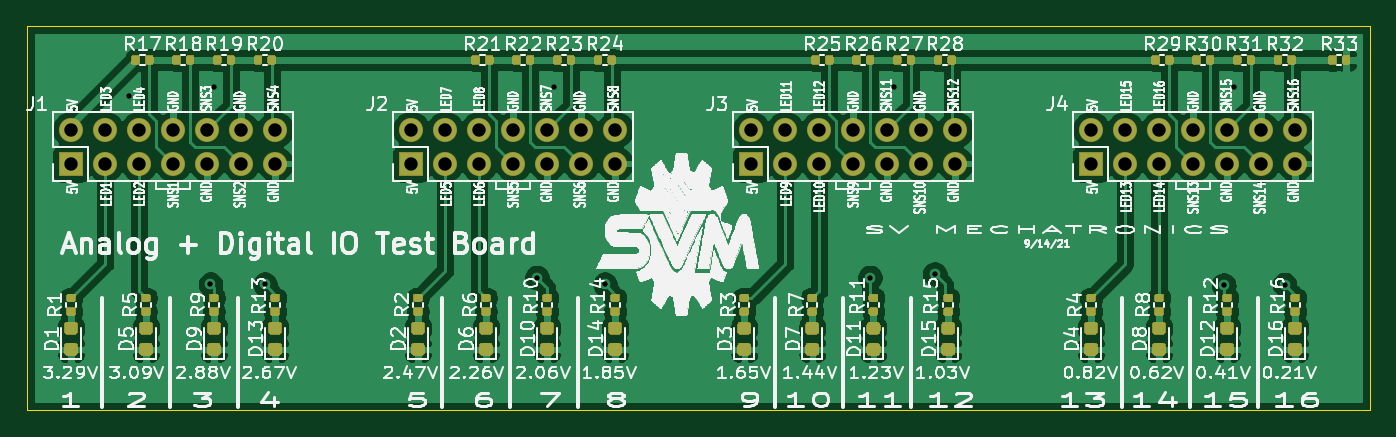
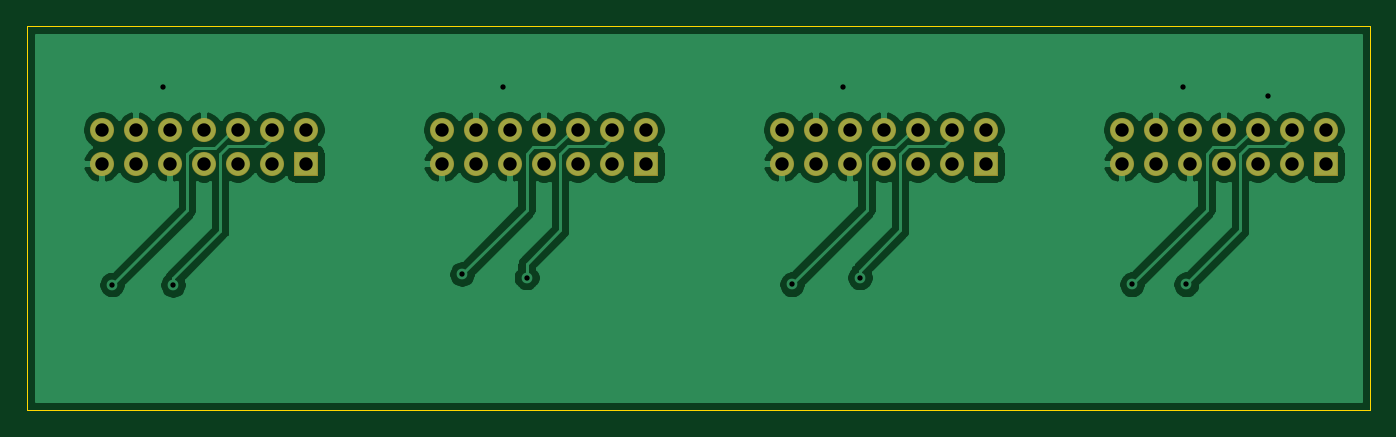
Circuit board: 11 layer files. Board 100.3 x 28.7 mm.
- bottom_copper: Adapter-B_Cu.gbr (65300 bytes)
- bottom_mask: Adapter-B_Mask.gbr (3128 bytes)
- paste: Adapter-B_Paste.gbr (496 bytes)
- bottom_silk: Adapter-B_SilkS.gbr (497 bytes)
- outline: Adapter-Edge_Cuts.gbr (778 bytes)
- top_copper: Adapter-F_Cu.gbr (205237 bytes)
- top_mask: Adapter-F_Mask.gbr (35874 bytes)
- paste: Adapter-F_Paste.gbr (33242 bytes)
- top_silk: Adapter-F_SilkS.gbr (241428 bytes)
- drill: Adapter-NPTH.drl (271 bytes)
- drill: Adapter-PTH.drl (1176 bytes)

=== bottom_copper: Adapter-B_Cu.gbr (65300 bytes, source omitted) ===
=== bottom_mask: Adapter-B_Mask.gbr ===
G04 #@! TF.GenerationSoftware,KiCad,Pcbnew,(5.1.10)-1*
G04 #@! TF.CreationDate,2021-09-15T13:26:17-07:00*
G04 #@! TF.ProjectId,Adapter,41646170-7465-4722-9e6b-696361645f70,rev?*
G04 #@! TF.SameCoordinates,Original*
G04 #@! TF.FileFunction,Soldermask,Bot*
G04 #@! TF.FilePolarity,Negative*
%FSLAX46Y46*%
G04 Gerber Fmt 4.6, Leading zero omitted, Abs format (unit mm)*
G04 Created by KiCad (PCBNEW (5.1.10)-1) date 2021-09-15 13:26:17*
%MOMM*%
%LPD*%
G01*
G04 APERTURE LIST*
%ADD10O,1.802000X1.802000*%
G04 APERTURE END LIST*
G36*
G01*
X138772000Y-75196000D02*
X137072000Y-75196000D01*
G75*
G02*
X137021000Y-75145000I0J51000D01*
G01*
X137021000Y-73445000D01*
G75*
G02*
X137072000Y-73394000I51000J0D01*
G01*
X138772000Y-73394000D01*
G75*
G02*
X138823000Y-73445000I0J-51000D01*
G01*
X138823000Y-75145000D01*
G75*
G02*
X138772000Y-75196000I-51000J0D01*
G01*
G37*
D10*
X137922000Y-71755000D03*
X140462000Y-74295000D03*
X140462000Y-71755000D03*
X143002000Y-74295000D03*
X143002000Y-71755000D03*
X145542000Y-74295000D03*
X145542000Y-71755000D03*
X148082000Y-74295000D03*
X148082000Y-71755000D03*
X150622000Y-74295000D03*
X150622000Y-71755000D03*
X153162000Y-74295000D03*
X153162000Y-71755000D03*
X76962000Y-71755000D03*
X76962000Y-74295000D03*
X74422000Y-71755000D03*
X74422000Y-74295000D03*
X71882000Y-71755000D03*
X71882000Y-74295000D03*
X69342000Y-71755000D03*
X69342000Y-74295000D03*
X66802000Y-71755000D03*
X66802000Y-74295000D03*
X64262000Y-71755000D03*
X64262000Y-74295000D03*
X61722000Y-71755000D03*
G36*
G01*
X62572000Y-75196000D02*
X60872000Y-75196000D01*
G75*
G02*
X60821000Y-75145000I0J51000D01*
G01*
X60821000Y-73445000D01*
G75*
G02*
X60872000Y-73394000I51000J0D01*
G01*
X62572000Y-73394000D01*
G75*
G02*
X62623000Y-73445000I0J-51000D01*
G01*
X62623000Y-75145000D01*
G75*
G02*
X62572000Y-75196000I-51000J0D01*
G01*
G37*
X102362000Y-71755000D03*
X102362000Y-74295000D03*
X99822000Y-71755000D03*
X99822000Y-74295000D03*
X97282000Y-71755000D03*
X97282000Y-74295000D03*
X94742000Y-71755000D03*
X94742000Y-74295000D03*
X92202000Y-71755000D03*
X92202000Y-74295000D03*
X89662000Y-71755000D03*
X89662000Y-74295000D03*
X87122000Y-71755000D03*
G36*
G01*
X87972000Y-75196000D02*
X86272000Y-75196000D01*
G75*
G02*
X86221000Y-75145000I0J51000D01*
G01*
X86221000Y-73445000D01*
G75*
G02*
X86272000Y-73394000I51000J0D01*
G01*
X87972000Y-73394000D01*
G75*
G02*
X88023000Y-73445000I0J-51000D01*
G01*
X88023000Y-75145000D01*
G75*
G02*
X87972000Y-75196000I-51000J0D01*
G01*
G37*
G36*
G01*
X113372000Y-75196000D02*
X111672000Y-75196000D01*
G75*
G02*
X111621000Y-75145000I0J51000D01*
G01*
X111621000Y-73445000D01*
G75*
G02*
X111672000Y-73394000I51000J0D01*
G01*
X113372000Y-73394000D01*
G75*
G02*
X113423000Y-73445000I0J-51000D01*
G01*
X113423000Y-75145000D01*
G75*
G02*
X113372000Y-75196000I-51000J0D01*
G01*
G37*
X112522000Y-71755000D03*
X115062000Y-74295000D03*
X115062000Y-71755000D03*
X117602000Y-74295000D03*
X117602000Y-71755000D03*
X120142000Y-74295000D03*
X120142000Y-71755000D03*
X122682000Y-74295000D03*
X122682000Y-71755000D03*
X125222000Y-74295000D03*
X125222000Y-71755000D03*
X127762000Y-74295000D03*
X127762000Y-71755000D03*
M02*

=== paste: Adapter-B_Paste.gbr ===
G04 #@! TF.GenerationSoftware,KiCad,Pcbnew,(5.1.10)-1*
G04 #@! TF.CreationDate,2021-09-15T13:26:17-07:00*
G04 #@! TF.ProjectId,Adapter,41646170-7465-4722-9e6b-696361645f70,rev?*
G04 #@! TF.SameCoordinates,Original*
G04 #@! TF.FileFunction,Paste,Bot*
G04 #@! TF.FilePolarity,Positive*
%FSLAX46Y46*%
G04 Gerber Fmt 4.6, Leading zero omitted, Abs format (unit mm)*
G04 Created by KiCad (PCBNEW (5.1.10)-1) date 2021-09-15 13:26:17*
%MOMM*%
%LPD*%
G01*
G04 APERTURE LIST*
G04 APERTURE END LIST*
M02*

=== bottom_silk: Adapter-B_SilkS.gbr ===
G04 #@! TF.GenerationSoftware,KiCad,Pcbnew,(5.1.10)-1*
G04 #@! TF.CreationDate,2021-09-15T13:26:17-07:00*
G04 #@! TF.ProjectId,Adapter,41646170-7465-4722-9e6b-696361645f70,rev?*
G04 #@! TF.SameCoordinates,Original*
G04 #@! TF.FileFunction,Legend,Bot*
G04 #@! TF.FilePolarity,Positive*
%FSLAX46Y46*%
G04 Gerber Fmt 4.6, Leading zero omitted, Abs format (unit mm)*
G04 Created by KiCad (PCBNEW (5.1.10)-1) date 2021-09-15 13:26:17*
%MOMM*%
%LPD*%
G01*
G04 APERTURE LIST*
G04 APERTURE END LIST*
M02*

=== outline: Adapter-Edge_Cuts.gbr ===
G04 #@! TF.GenerationSoftware,KiCad,Pcbnew,(5.1.10)-1*
G04 #@! TF.CreationDate,2021-09-15T13:26:17-07:00*
G04 #@! TF.ProjectId,Adapter,41646170-7465-4722-9e6b-696361645f70,rev?*
G04 #@! TF.SameCoordinates,Original*
G04 #@! TF.FileFunction,Profile,NP*
%FSLAX46Y46*%
G04 Gerber Fmt 4.6, Leading zero omitted, Abs format (unit mm)*
G04 Created by KiCad (PCBNEW (5.1.10)-1) date 2021-09-15 13:26:17*
%MOMM*%
%LPD*%
G01*
G04 APERTURE LIST*
G04 #@! TA.AperFunction,Profile*
%ADD10C,0.050000*%
G04 #@! TD*
G04 APERTURE END LIST*
D10*
X158750000Y-92710000D02*
X158750000Y-91440000D01*
X58420000Y-92710000D02*
X158750000Y-92710000D01*
X58420000Y-64008000D02*
X58420000Y-92710000D01*
X158750000Y-64008000D02*
X58420000Y-64008000D01*
X158750000Y-91440000D02*
X158750000Y-64008000D01*
M02*

=== top_copper: Adapter-F_Cu.gbr (205237 bytes, source omitted) ===
=== top_mask: Adapter-F_Mask.gbr (35874 bytes, source omitted) ===
=== paste: Adapter-F_Paste.gbr (33242 bytes, source omitted) ===
=== top_silk: Adapter-F_SilkS.gbr (241428 bytes, source omitted) ===
=== drill: Adapter-NPTH.drl ===
M48
; DRILL file {KiCad (5.1.10)-1} date 09/15/21 13:24:59
; FORMAT={-:-/ absolute / inch / decimal}
; #@! TF.CreationDate,2021-09-15T13:24:59-07:00
; #@! TF.GenerationSoftware,Kicad,Pcbnew,(5.1.10)-1
; #@! TF.FileFunction,NonPlated,1,2,NPTH
FMAT,2
INCH
%
G90
G05
T0
M30

=== drill: Adapter-PTH.drl ===
M48
; DRILL file {KiCad (5.1.10)-1} date 09/15/21 13:24:59
; FORMAT={-:-/ absolute / inch / decimal}
; #@! TF.CreationDate,2021-09-15T13:24:59-07:00
; #@! TF.GenerationSoftware,Kicad,Pcbnew,(5.1.10)-1
; #@! TF.FileFunction,Plated,1,2,PTH
FMAT,2
INCH
T1C0.0157
T2C0.0394
%
G90
G05
T1
X2.6Y-2.725
X2.84Y-3.28
X2.85Y-2.7
X3.0Y-3.28
X3.8Y-3.26
X3.85Y-2.7
X4.0Y-3.28
X4.78Y-3.26
X4.85Y-2.7
X4.97Y-3.25
X5.82Y-3.2815
X5.85Y-2.7
X5.9991Y-3.2809
T2
X2.43Y-2.825
X2.43Y-2.925
X2.53Y-2.825
X2.53Y-2.925
X2.63Y-2.825
X2.63Y-2.925
X2.73Y-2.825
X2.73Y-2.925
X2.83Y-2.825
X2.83Y-2.925
X2.93Y-2.825
X2.93Y-2.925
X3.03Y-2.825
X3.03Y-2.925
X3.43Y-2.825
X3.43Y-2.925
X3.53Y-2.825
X3.53Y-2.925
X3.63Y-2.825
X3.63Y-2.925
X3.73Y-2.825
X3.73Y-2.925
X3.83Y-2.825
X3.83Y-2.925
X3.93Y-2.825
X3.93Y-2.925
X4.03Y-2.825
X4.03Y-2.925
X4.43Y-2.825
X4.43Y-2.925
X4.53Y-2.825
X4.53Y-2.925
X4.63Y-2.825
X4.63Y-2.925
X4.73Y-2.825
X4.73Y-2.925
X4.83Y-2.825
X4.83Y-2.925
X4.93Y-2.825
X4.93Y-2.925
X5.03Y-2.825
X5.03Y-2.925
X5.43Y-2.825
X5.43Y-2.925
X5.53Y-2.825
X5.53Y-2.925
X5.63Y-2.825
X5.63Y-2.925
X5.73Y-2.825
X5.73Y-2.925
X5.83Y-2.825
X5.83Y-2.925
X5.93Y-2.825
X5.93Y-2.925
X6.03Y-2.825
X6.03Y-2.925
T0
M30

